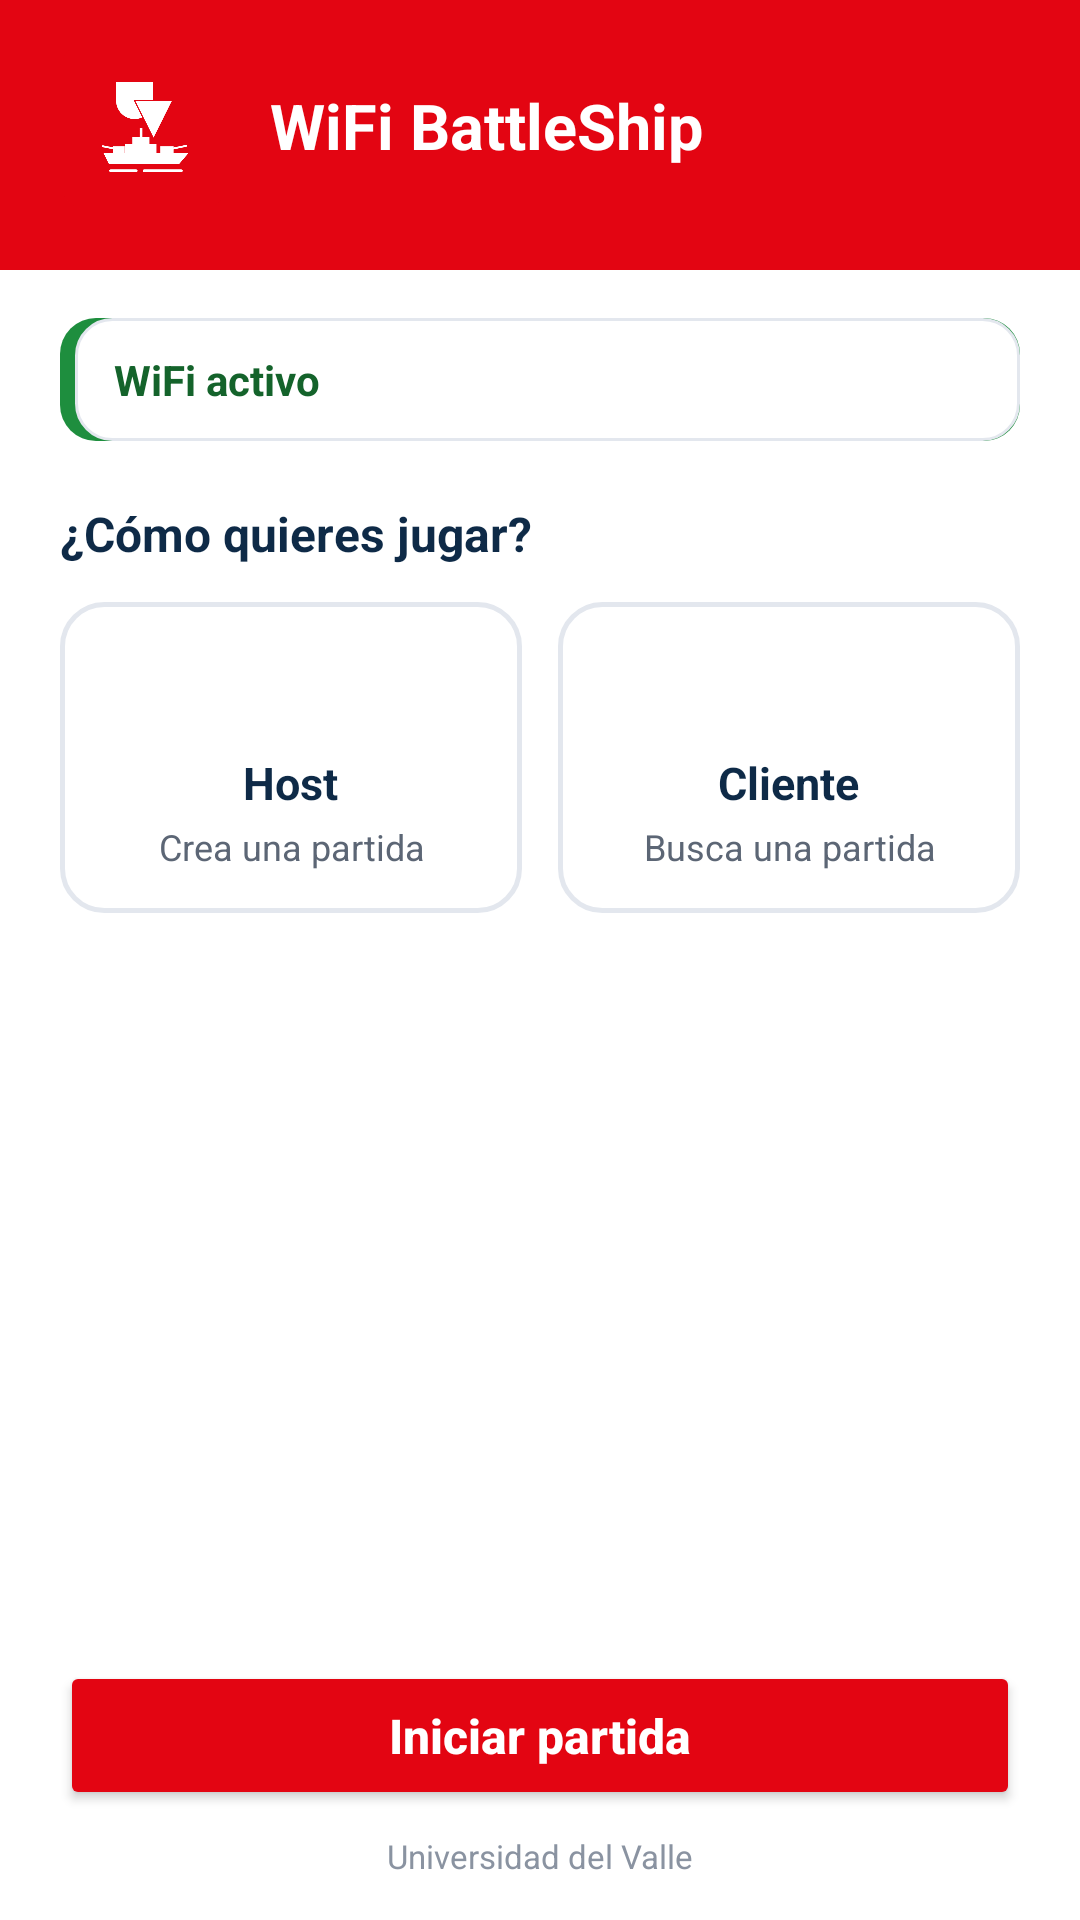

Reconstruct the res/layout file that produces this screen, plus the resources it refers to.
<!-- AndroidManifest.xml: application theme Theme.WiFiBattleShip -->
<!-- res/layout/activity_main.xml -->
<?xml version="1.0" encoding="utf-8"?>
<LinearLayout xmlns:android="http://schemas.android.com/apk/res/android"
    xmlns:app="http://schemas.android.com/apk/res-auto"
    xmlns:tools="http://schemas.android.com/tools"
    android:layout_width="match_parent"
    android:layout_height="match_parent"
    android:background="@drawable/bg_grid"
    android:orientation="vertical">

    
    <LinearLayout
        android:layout_width="match_parent"
        android:layout_height="wrap_content"
        android:background="@color/univalle_red"
        android:fitsSystemWindows="true"
        android:gravity="center_vertical"
        android:orientation="horizontal"
        android:paddingStart="20dp"
        android:paddingTop="14dp"
        android:paddingEnd="20dp"
        android:paddingBottom="20dp">

        <ImageView
            android:layout_width="56dp"
            android:layout_height="56dp"
            android:contentDescription="@string/app_name"
            android:src="@drawable/logo_app" />

        <LinearLayout
            android:layout_width="wrap_content"
            android:layout_height="wrap_content"
            android:layout_marginStart="14dp"
            android:orientation="vertical">

            <TextView
                android:layout_width="wrap_content"
                android:layout_height="wrap_content"
                android:text="@string/app_name"
                android:textColor="@color/white"
                android:textSize="21sp"
                android:textStyle="bold" />

        </LinearLayout>

    </LinearLayout>

    
    <LinearLayout
        android:layout_width="match_parent"
        android:layout_height="0dp"
        android:layout_weight="1"
        android:orientation="vertical"
        android:paddingStart="20dp"
        android:paddingTop="16dp"
        android:paddingEnd="20dp">

        
        <LinearLayout
            android:id="@+id/wifiBanner"
            android:layout_width="match_parent"
            android:layout_height="wrap_content"
            android:background="@drawable/bg_status_card_ok"
            android:orientation="vertical"
            android:paddingStart="18dp"
            android:paddingTop="11dp"
            android:paddingEnd="14dp"
            android:paddingBottom="11dp">

            <TextView
                android:id="@+id/tvWifiStatus"
                android:layout_width="match_parent"
                android:layout_height="wrap_content"
                android:text="@string/wifi_ok_title"
                android:textColor="@color/ok_green_dark"
                android:textSize="14sp"
                android:textStyle="bold" />

        </LinearLayout>

        <TextView
            android:layout_width="match_parent"
            android:layout_height="wrap_content"
            android:layout_marginTop="20dp"
            android:text="@string/role_question"
            android:textColor="@color/navy"
            android:textSize="16sp"
            android:textStyle="bold" />

        
        <LinearLayout
            android:layout_width="match_parent"
            android:layout_height="wrap_content"
            android:layout_marginTop="12dp"
            android:baselineAligned="false"
            android:orientation="horizontal">

            <LinearLayout
                android:id="@+id/cardHost"
                android:layout_width="0dp"
                android:layout_height="match_parent"
                android:layout_weight="1"
                android:background="@drawable/bg_role_cell"
                android:clickable="true"
                android:focusable="true"
                android:gravity="center_horizontal"
                android:orientation="vertical"
                android:paddingStart="12dp"
                android:paddingTop="16dp"
                android:paddingEnd="12dp"
                android:paddingBottom="14dp">

                <ImageView
                    android:layout_width="26dp"
                    android:layout_height="26dp"
                    android:contentDescription="@string/role_host"
                    android:duplicateParentState="true"
                    android:src="@drawable/ic_role_host"
                    app:tint="@color/sel_role_icon" />

                <TextView
                    android:layout_width="wrap_content"
                    android:layout_height="wrap_content"
                    android:layout_marginTop="8dp"
                    android:duplicateParentState="true"
                    android:text="@string/role_host"
                    android:textColor="@color/sel_role_title"
                    android:textSize="15sp"
                    android:textStyle="bold" />

                <TextView
                    android:layout_width="match_parent"
                    android:layout_height="wrap_content"
                    android:layout_marginTop="3dp"
                    android:duplicateParentState="true"
                    android:gravity="center"
                    android:text="@string/role_host_desc"
                    android:textColor="@color/sel_role_desc"
                    android:textSize="12sp" />

            </LinearLayout>

            <LinearLayout
                android:id="@+id/cardClient"
                android:layout_width="0dp"
                android:layout_height="match_parent"
                android:layout_marginStart="12dp"
                android:layout_weight="1"
                android:background="@drawable/bg_role_cell"
                android:clickable="true"
                android:focusable="true"
                android:gravity="center_horizontal"
                android:orientation="vertical"
                android:paddingStart="12dp"
                android:paddingTop="16dp"
                android:paddingEnd="12dp"
                android:paddingBottom="14dp">

                <ImageView
                    android:layout_width="26dp"
                    android:layout_height="26dp"
                    android:contentDescription="@string/role_client"
                    android:duplicateParentState="true"
                    android:src="@drawable/ic_role_client"
                    app:tint="@color/sel_role_icon" />

                <TextView
                    android:layout_width="wrap_content"
                    android:layout_height="wrap_content"
                    android:layout_marginTop="8dp"
                    android:duplicateParentState="true"
                    android:text="@string/role_client"
                    android:textColor="@color/sel_role_title"
                    android:textSize="15sp"
                    android:textStyle="bold" />

                <TextView
                    android:layout_width="match_parent"
                    android:layout_height="wrap_content"
                    android:layout_marginTop="3dp"
                    android:duplicateParentState="true"
                    android:gravity="center"
                    android:text="@string/role_client_desc"
                    android:textColor="@color/sel_role_desc"
                    android:textSize="12sp" />

            </LinearLayout>

        </LinearLayout>

        <Space
            android:layout_width="match_parent"
            android:layout_height="0dp"
            android:layout_weight="1"
            tools:ignore="NestedWeights" />

        <Button
            android:id="@+id/btnStart"
            android:layout_width="match_parent"
            android:layout_height="wrap_content"
            android:backgroundTint="@color/sel_btn_red"
            android:padding="14dp"
            android:text="@string/start"
            android:textAllCaps="false"
            android:textColor="@color/white"
            android:textSize="16sp"
            android:textStyle="bold"
            app:cornerRadius="12dp" />

        <TextView
            android:layout_width="match_parent"
            android:layout_height="wrap_content"
            android:layout_marginTop="8dp"
            android:gravity="center"
            android:paddingBottom="14dp"
            android:text="@string/footer_univalle"
            android:textColor="@color/text_muted_light"
            android:textSize="11sp" />

    </LinearLayout>

</LinearLayout>
<!-- resources referenced by this layout -->
<resources>
  <color name="navy">#0E2A47</color>
  <color name="ok_green_dark">#14632B</color>
  <color name="text_muted_light">#8A93A1</color>
  <color name="univalle_red">#E30512</color>
  <color name="white">#FFFFFFFF</color>
  <!-- drawable bg_role_cell (drawable) -->
  <?xml version="1.0" encoding="utf-8"?>
  <selector xmlns:android="http://schemas.android.com/apk/res/android">
      <item android:drawable="@drawable/bg_cell_selected" android:state_selected="true" />
      <item android:drawable="@drawable/bg_cell_normal" />
  </selector>
  <string name="app_name">WiFi BattleShip</string>
  <string name="footer_univalle">Universidad del Valle</string>
  <string name="role_client">Cliente</string>
  <string name="role_client_desc">Busca una partida</string>
  <string name="role_host">Host</string>
  <string name="role_host_desc">Crea una partida</string>
  <string name="role_question">¿Cómo quieres jugar?</string>
  <string name="start">Iniciar partida</string>
  <string name="wifi_ok_title">WiFi activo</string>
  <!-- drawable bg_cell_selected (drawable) -->
  <?xml version="1.0" encoding="utf-8"?>
  <layer-list xmlns:android="http://schemas.android.com/apk/res/android">
      <item>
          <shape android:shape="rectangle">
              <corners android:radius="14dp" />
              <solid android:color="@color/univalle_red" />
          </shape>
      </item>
      <item android:top="4dp">
          <shape android:shape="rectangle">
              <corners android:radius="14dp" />
              <solid android:color="@color/navy" />
          </shape>
      </item>
  </layer-list>
  <!-- drawable bg_cell_normal (drawable) -->
  <?xml version="1.0" encoding="utf-8"?>
  <shape xmlns:android="http://schemas.android.com/apk/res/android"
      android:shape="rectangle">
      <corners android:radius="14dp" />
      <solid android:color="@color/white" />
      <stroke android:width="1.5dp" android:color="@color/card_line" />
  </shape>
  <color name="ok_green">#1E8E3E</color>
  <color name="card_line">#E3E7EE</color>
  <color name="univalle_red_dark">#A80410</color>
  <color name="accent">#FFC107</color>
  <color name="black">#FF000000</color>
  <style name="ShapeAppearance.WiFiBattleShip.Dialog" parent="">
          <item name="cornerFamily">rounded</item>
          <item name="cornerSize">14dp</item>
      </style>
  <style name="TextAppearance.WiFiBattleShip.DialogTitle" parent="MaterialAlertDialog.MaterialComponents.Title.Text">
          <item name="android:textColor">@color/navy</item>
          <item name="android:textStyle">bold</item>
          <item name="android:textSize">18sp</item>
      </style>
  <style name="TextAppearance.WiFiBattleShip.DialogBody" parent="MaterialAlertDialog.MaterialComponents.Body.Text">
          <item name="android:textColor">@color/text_muted</item>
          <item name="android:textSize">14sp</item>
      </style>
  <style name="Widget.WiFiBattleShip.DialogButton.Positive" parent="Widget.MaterialComponents.Button">
          <item name="backgroundTint">@color/univalle_red</item>
          <item name="android:textColor">@color/white</item>
          <item name="android:textAllCaps">false</item>
          <item name="android:textStyle">bold</item>
          <item name="cornerRadius">10dp</item>
      </style>
  <style name="Widget.WiFiBattleShip.DialogButton.Negative" parent="Widget.MaterialComponents.Button.TextButton.Dialog">
          <item name="android:textColor">@color/text_muted</item>
          <item name="android:textAllCaps">false</item>
          <item name="android:textStyle">bold</item>
      </style>
  <color name="text_muted">#5C6675</color>
</resources>
